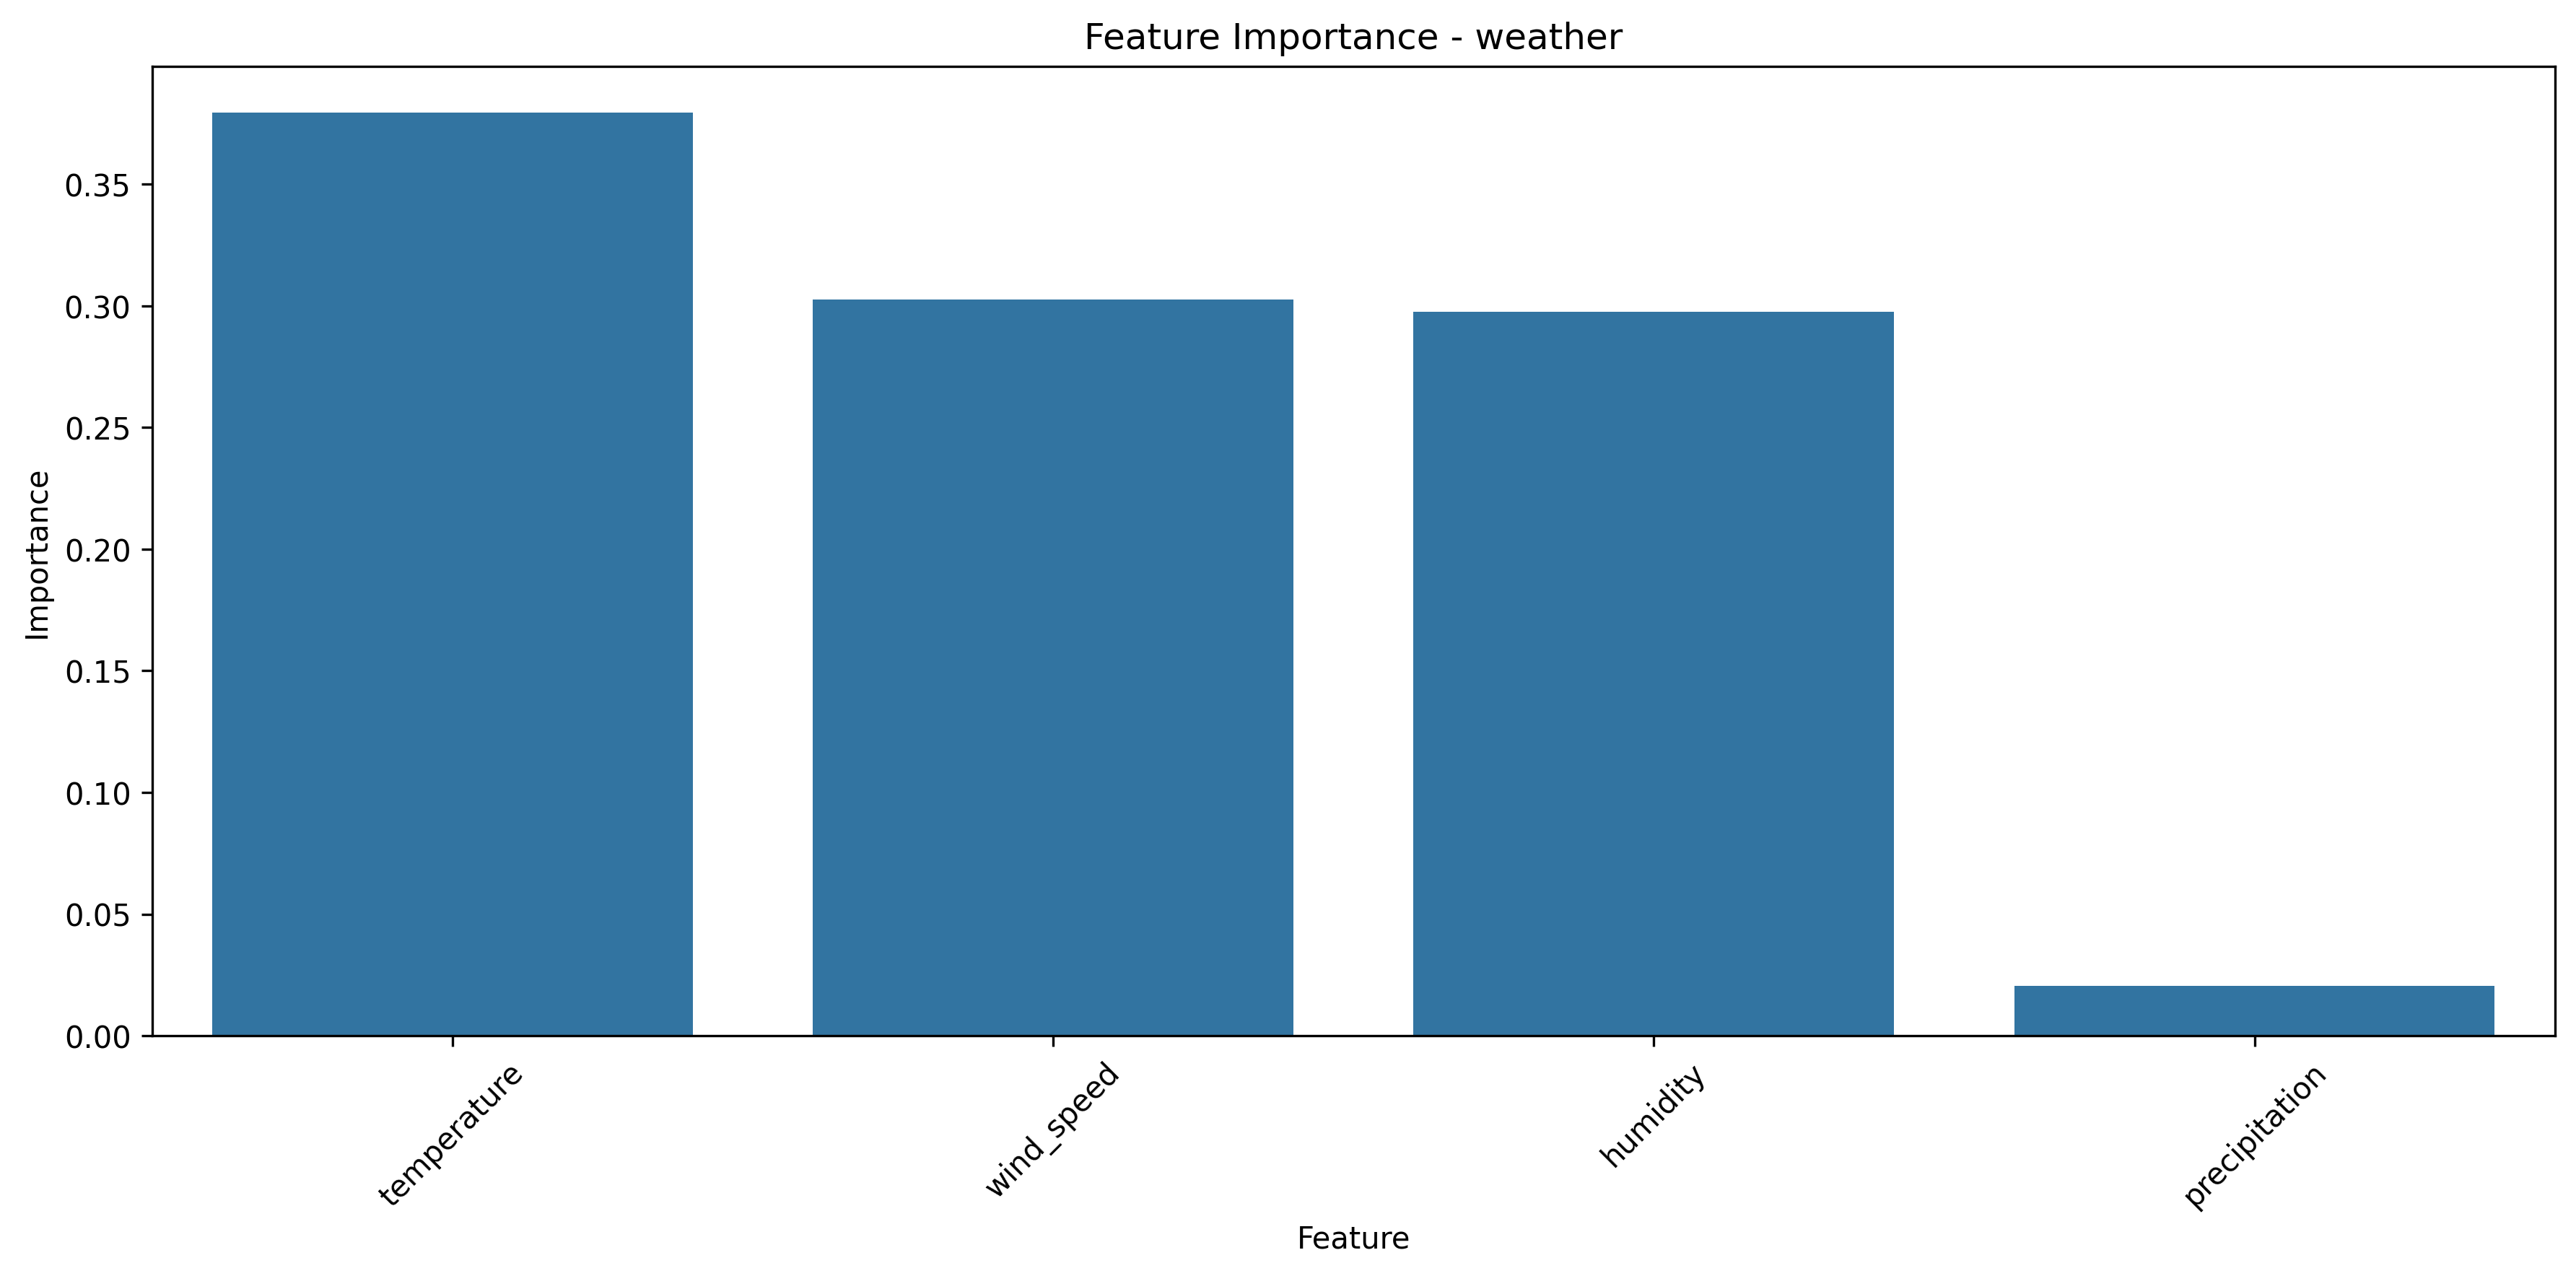

Data behind this chart, as committed beside it:
feature, importance
temperature, 0.3794
wind_speed, 0.3026
humidity, 0.2976
precipitation, 0.02049
